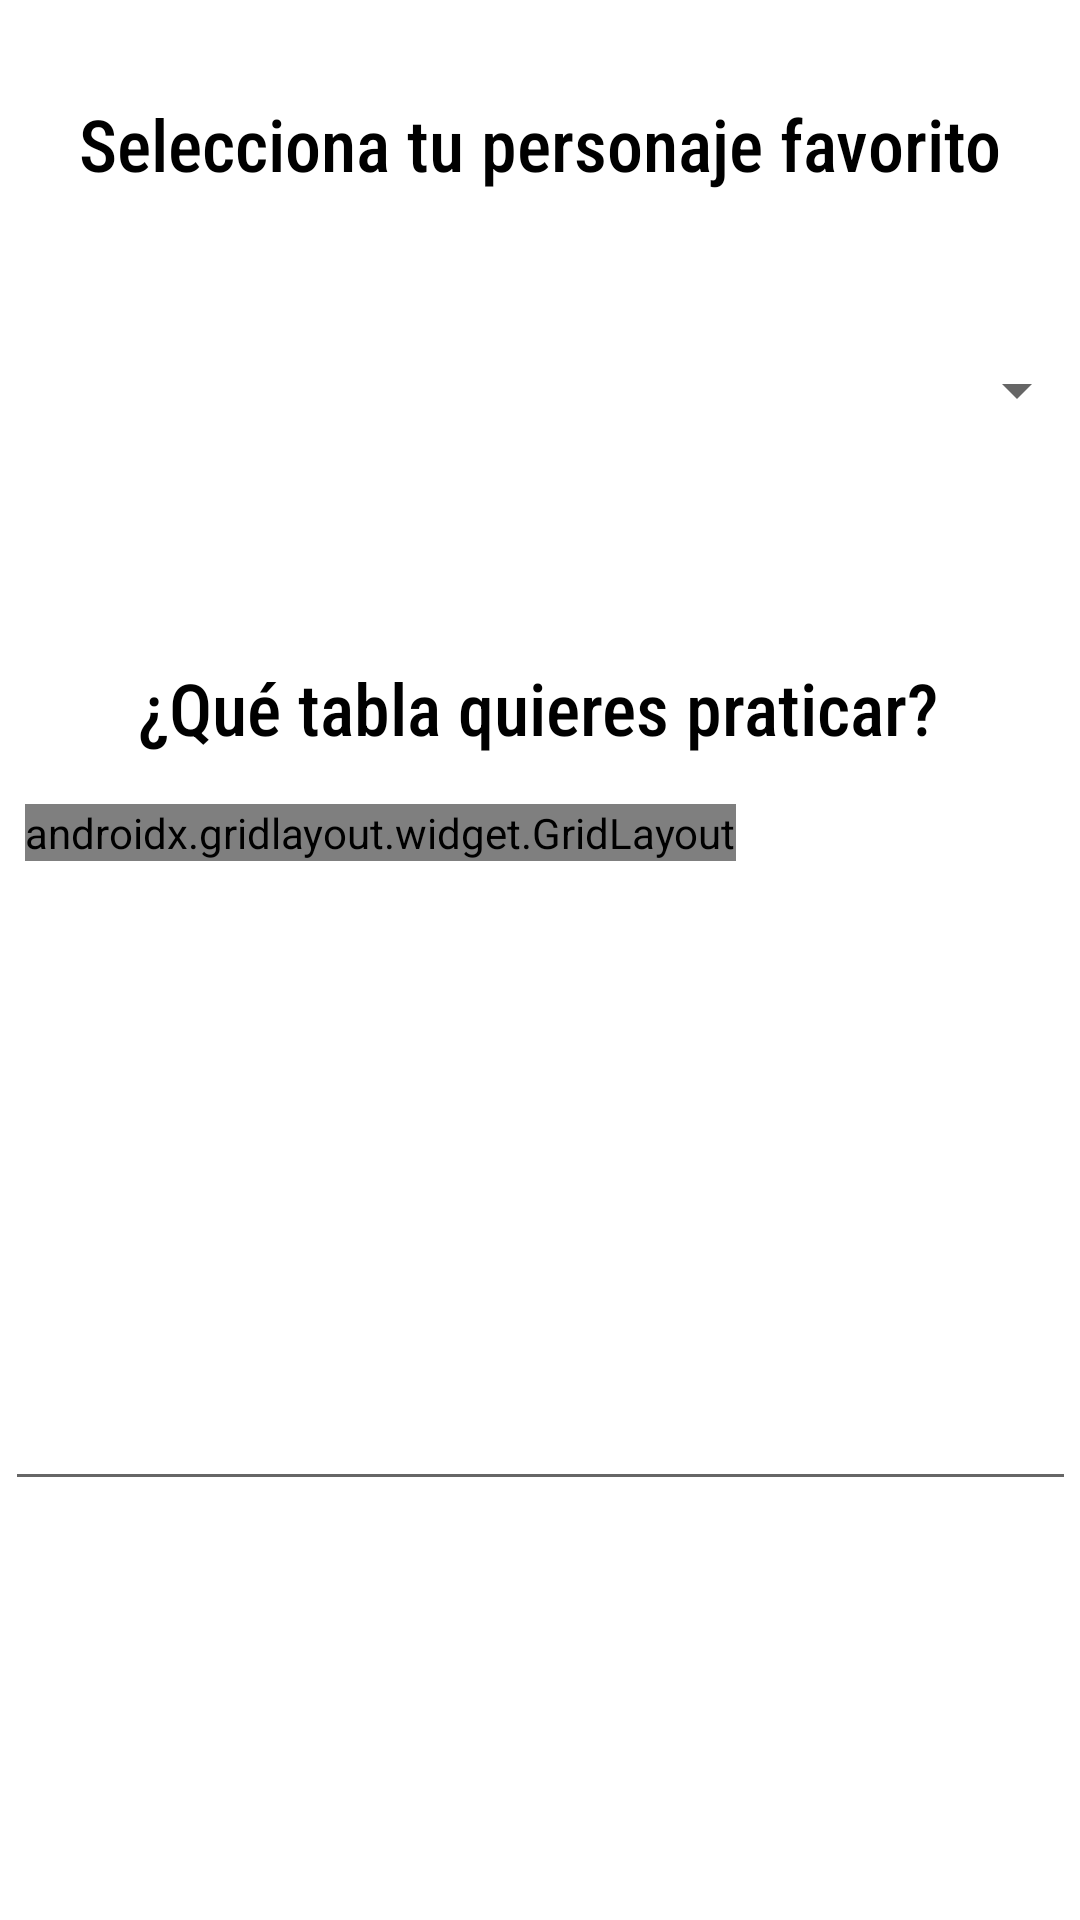

Android layout source for this screen:
<!-- AndroidManifest.xml: application theme Theme.MultiplicationMaster -->
<!-- res/layout/fragment_settings.xml -->
<?xml version="1.0" encoding="utf-8"?>
<androidx.constraintlayout.widget.ConstraintLayout xmlns:android="http://schemas.android.com/apk/res/android"
    xmlns:app="http://schemas.android.com/apk/res-auto"
    xmlns:tools="http://schemas.android.com/tools"
    android:id="@+id/settings_layout"
    android:layout_width="match_parent"
    android:layout_height="match_parent"
    tools:context=".ui.settings.SettingsFragment">

    <TextView
        android:id="@+id/txv_selectAvatar"
        android:layout_width="wrap_content"
        android:layout_height="wrap_content"
        android:layout_marginBottom="16dp"
        android:fontFamily="sans-serif-condensed-medium"
        android:text="@string/textView_selectAvatar"
        android:textAlignment="center"
        android:textColor="#000000"
        android:textSize="24sp"
        app:layout_constraintBottom_toTopOf="@+id/spinner_avatar"
        app:layout_constraintEnd_toEndOf="parent"
        app:layout_constraintStart_toStartOf="parent"
        app:layout_constraintTop_toTopOf="parent"
        app:layout_constraintVertical_bias="1.0" />

    <Spinner
        android:id="@+id/spinner_avatar"
        android:layout_width="364dp"
        android:layout_height="100dp"
        android:layout_marginStart="1dp"
        android:layout_marginTop="80dp"
        android:layout_marginEnd="1dp"
        android:dropDownWidth="wrap_content"
        android:spinnerMode="dialog"
        app:layout_constraintEnd_toEndOf="parent"
        app:layout_constraintHorizontal_bias="0.444"
        app:layout_constraintStart_toStartOf="parent"
        app:layout_constraintTop_toTopOf="parent" />

    <TextView
        android:id="@+id/txv_selectTable"
        android:layout_width="wrap_content"
        android:layout_height="wrap_content"
        android:layout_marginBottom="16dp"
        android:fontFamily="sans-serif-condensed-medium"
        android:text="@string/textView_selectTable"
        android:textAlignment="center"
        android:textColor="#000000"
        android:textSize="24sp"
        app:layout_constraintBottom_toTopOf="@+id/grid_buttons"
        app:layout_constraintEnd_toEndOf="parent"
        app:layout_constraintHorizontal_bias="0.496"
        app:layout_constraintStart_toStartOf="parent"
        app:layout_constraintTop_toTopOf="parent"
        app:layout_constraintVertical_bias="1.0" />

    <androidx.gridlayout.widget.GridLayout
        android:id="@+id/grid_buttons"
        android:layout_width="wrap_content"
        android:layout_height="wrap_content"
        android:layout_marginTop="268dp"
        app:columnCount="3"
        app:layout_constraintEnd_toEndOf="parent"
        app:layout_constraintHorizontal_bias="0.068"
        app:layout_constraintStart_toStartOf="parent"
        app:layout_constraintTop_toTopOf="parent"
        app:rowCount="4">

    </androidx.gridlayout.widget.GridLayout>

    <Button
        android:id="@+id/btn_selectDifficulty"
        android:layout_width="wrap_content"
        android:layout_height="wrap_content"
        android:layout_marginEnd="16dp"
        android:layout_marginBottom="404dp"
        android:onClick="onClickDifficulty"
        android:text="@string/button_selectDifficulty"
        android:textAlignment="center"
        android:textSize="12sp"
        app:layout_constraintBottom_toBottomOf="parent"
        app:layout_constraintEnd_toEndOf="parent"
        app:layout_constraintTop_toBottomOf="@+id/txv_selectTable"
        app:layout_constraintVertical_bias="1.0" />

    <EditText
        android:id="@+id/edt_fecha"
        android:layout_width="357dp"
        android:layout_height="72dp"
        android:layout_marginTop="180dp"
        android:autoLink="none"
        android:ems="10"
        android:fontFamily="sans-serif-condensed-medium"
        android:inputType="datetime|date"
        android:onClick="onClickDate"
        android:textAlignment="center"
        android:textColor="#000000"
        android:textIsSelectable="false"
        android:textSize="24sp"
        app:layout_constraintBottom_toBottomOf="parent"
        app:layout_constraintEnd_toEndOf="parent"
        app:layout_constraintHorizontal_bias="0.518"
        app:layout_constraintStart_toStartOf="parent"
        app:layout_constraintTop_toBottomOf="@+id/btn_selectDifficulty"
        app:layout_constraintVertical_bias="0.082" />

</androidx.constraintlayout.widget.ConstraintLayout>
<!-- resources referenced by this layout -->
<resources>
  <string name="button_selectDifficulty">Seleccionar dificultad</string>
  <string name="textView_selectAvatar">Selecciona tu personaje favorito</string>
  <string name="textView_selectTable">¿Qué tabla quieres praticar?</string>
  <style name="Theme.MultiplicationMaster" parent="Theme.MaterialComponents.DayNight.DarkActionBar">
          
          <item name="colorPrimary">@color/blue_500</item>
          <item name="colorPrimaryVariant">@color/blue_700</item>
          <item name="colorOnPrimary">@color/white</item>
          
          <item name="colorSecondary">@color/teal_200</item>
          <item name="colorSecondaryVariant">@color/teal_700</item>
          <item name="colorOnSecondary">@color/black</item>
          
          <item name="android:statusBarColor">?attr/colorPrimaryVariant</item>
          
      </style>
  <color name="blue_500">#45799B</color>
  <color name="blue_700">#1B5276</color>
  <color name="white">#FFFFFFFF</color>
  <color name="teal_200">#FF03DAC5</color>
  <color name="teal_700">#FF018786</color>
  <color name="black">#FF000000</color>
</resources>
